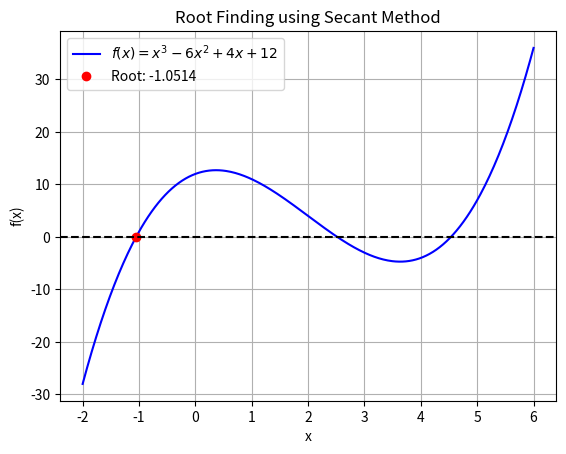

Here is the Python script that generated this plot:
import numpy as np
from scipy.optimize import root_scalar
import matplotlib.pyplot as plt


def f(x):
    return x**3 - 6*x**2 + 4*x + 12


# Find the root using Secant method
result = root_scalar(f, method='secant', x0=1.5, x1=-1)

# Plot the function and root
x = np.linspace(-2, 6, 400)
y = f(x)
plt.plot(x, y, label=r'$f(x) = x^3 - 6x^2 + 4x + 12$', color='blue')
plt.plot(result.root, f(result.root), 'o',
         label=f'Root: {result.root:.4f}', color='red')
plt.axhline(0, color='black', linestyle='--')
plt.title('Root Finding using Secant Method')
plt.xlabel('x')
plt.ylabel('f(x)')
plt.legend()
plt.grid()
plt.savefig('secant-method.png')
plt.show()

# Print the result
print(f"Root found by Secant method: {result.root:.6f}")
print(
    f"Error: {abs(result.root - root_scalar(f, method='brentq', bracket=[-2, 2]).root):1.15e}")
print(f"Iterations: {result.iterations}")
